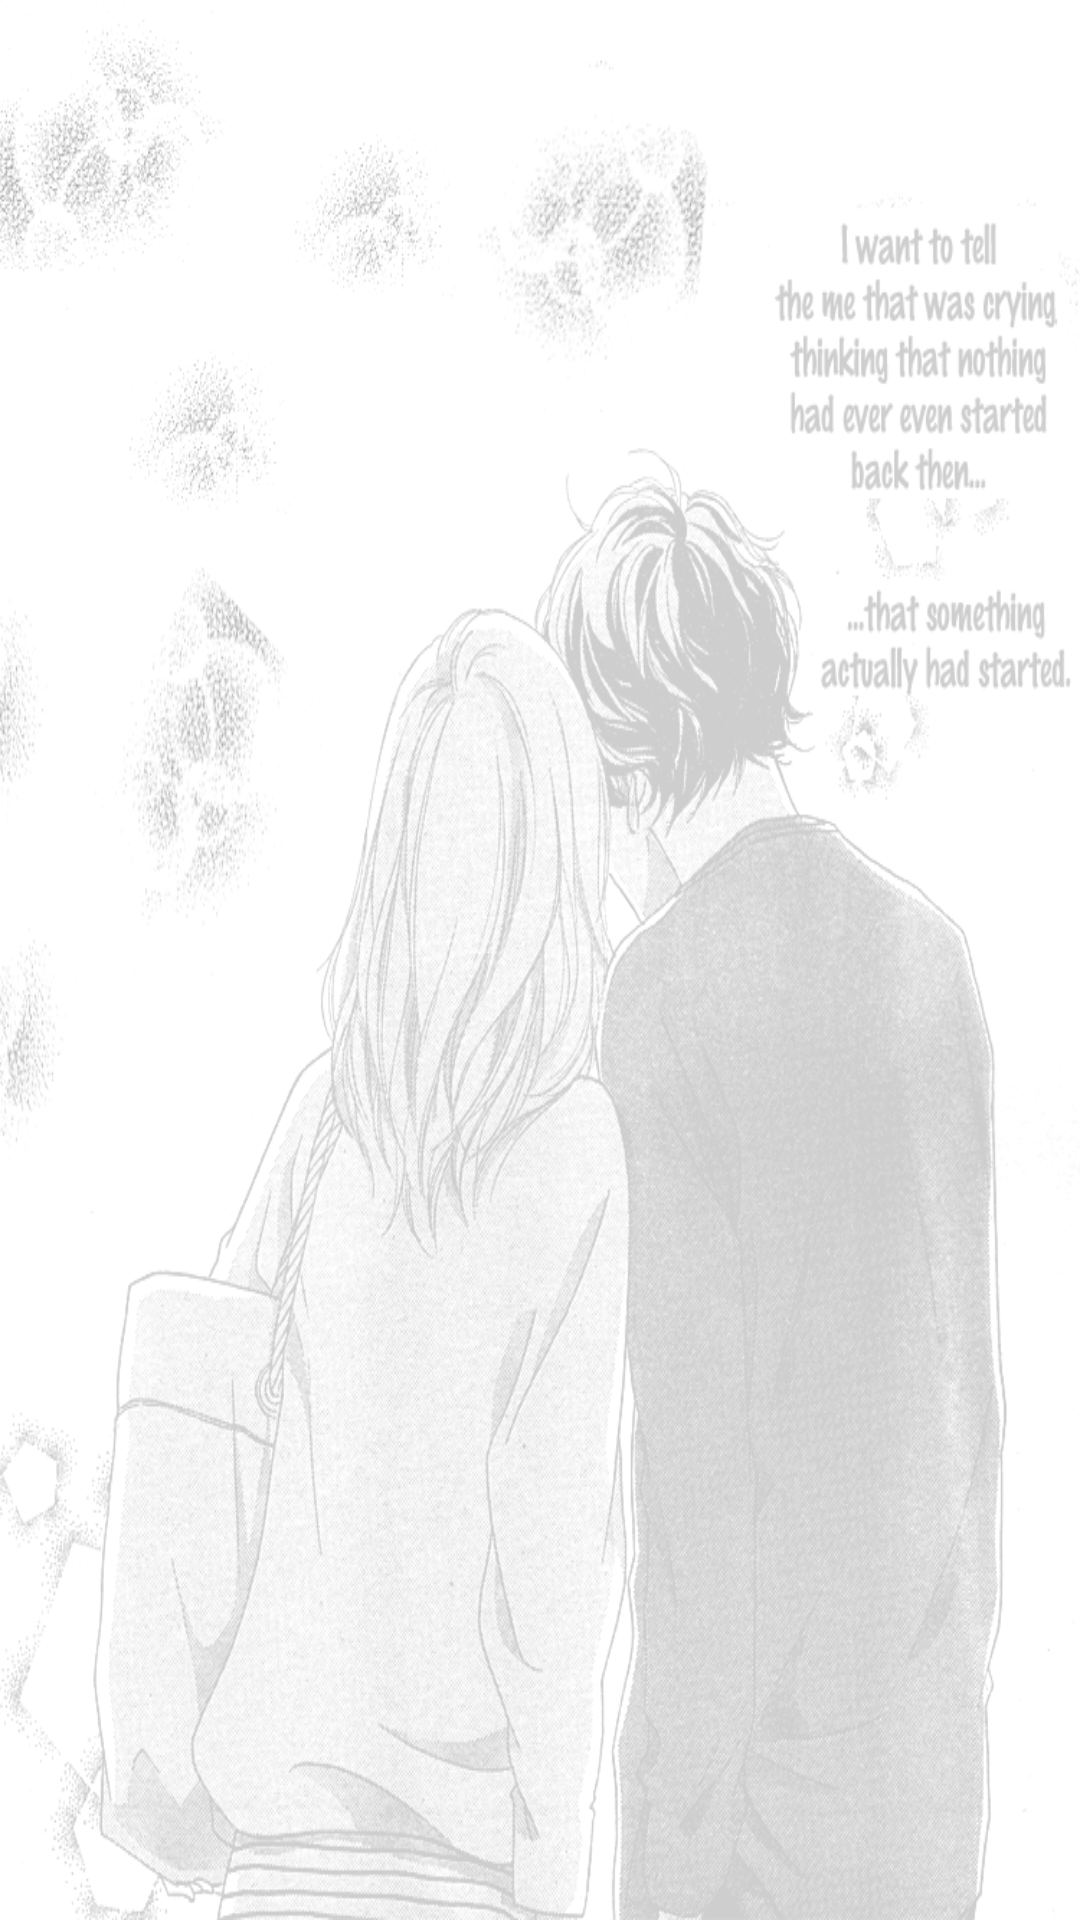

Reconstruct the res/layout file that produces this screen, plus the resources it refers to.
<!-- AndroidManifest.xml: application theme AppTheme -->
<!-- res/layout/activity_browse_manga.xml -->
<?xml version="1.0" encoding="utf-8"?>
<RelativeLayout xmlns:android="http://schemas.android.com/apk/res/android"
    xmlns:tools="http://schemas.android.com/tools"
    android:id="@+id/activity_browse_manga"
    android:layout_width="match_parent"
    android:layout_height="match_parent"
    android:paddingBottom="@dimen/activity_vertical_margin"
    android:paddingLeft="@dimen/activity_horizontal_margin"
    android:paddingRight="@dimen/activity_horizontal_margin"
    android:paddingTop="@dimen/activity_vertical_margin"
    tools:context="net.blusoft.nmreader.BrowseMangaActivity"
    android:background="@mipmap/ao_haruride">

    <ListView
        android:layout_height="match_parent"
        android:id="@+id/listview2"
        android:layout_width="match_parent"
        style="@style/Widget.AppCompat.ListView"
        android:layout_alignParentTop="true"
        android:layout_alignParentLeft="true"
        android:layout_alignParentStart="true" />
</RelativeLayout>
<!-- resources referenced by this layout -->
<resources>
  <dimen name="activity_horizontal_margin">16dp</dimen>
  <dimen name="activity_vertical_margin">16dp</dimen>
  <!-- mipmap ao_haruride: png bitmap (mipmap-hdpi, 284732 bytes) -->
  <style name="AppTheme" parent="Theme.AppCompat.Light.DarkActionBar">
          
          <item name="colorPrimary">@color/colorPrimary</item>
          <item name="colorPrimaryDark">@color/colorPrimaryDark</item>
          <item name="colorAccent">@color/colorAccent</item>
      </style>
  <color name="colorPrimary">#3F51B5</color>
  <color name="colorPrimaryDark">#303F9F</color>
  <color name="colorAccent">#FF4081</color>
</resources>
